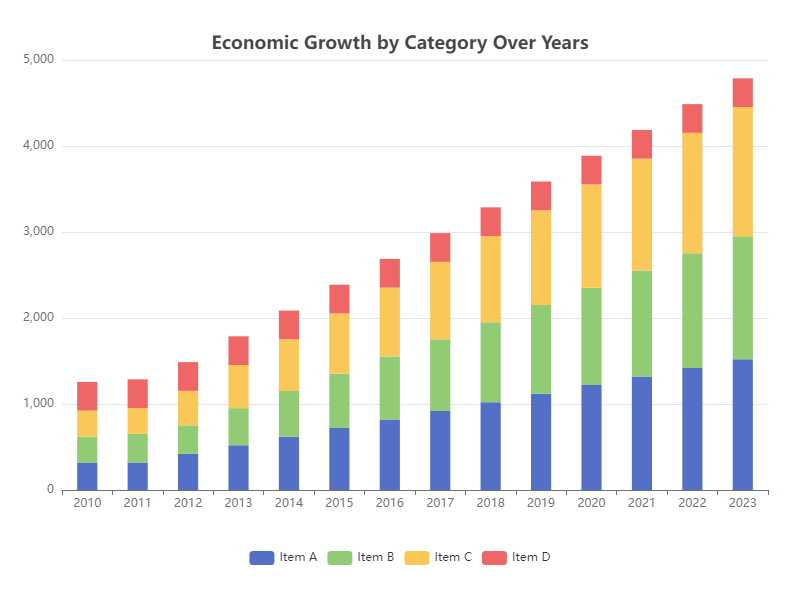

Values plotted in this chart, from the file beside it:
Category, Item A, Item B, Item C, Item D
2010, 320, 302, 301, 334
2011, 320, 332, 301, 334
2012, 420, 332, 401, 334
2013, 520, 432, 501, 334
2014, 620, 532, 601, 334
2015, 720, 632, 701, 334
2016, 820, 732, 801, 334
2017, 920, 832, 901, 334
2018, 1020, 932, 1001, 334
2019, 1120, 1032, 1101, 334
2020, 1220, 1132, 1201, 334
2021, 1320, 1232, 1301, 334
2022, 1420, 1332, 1401, 334
2023, 1520, 1432, 1501, 334
